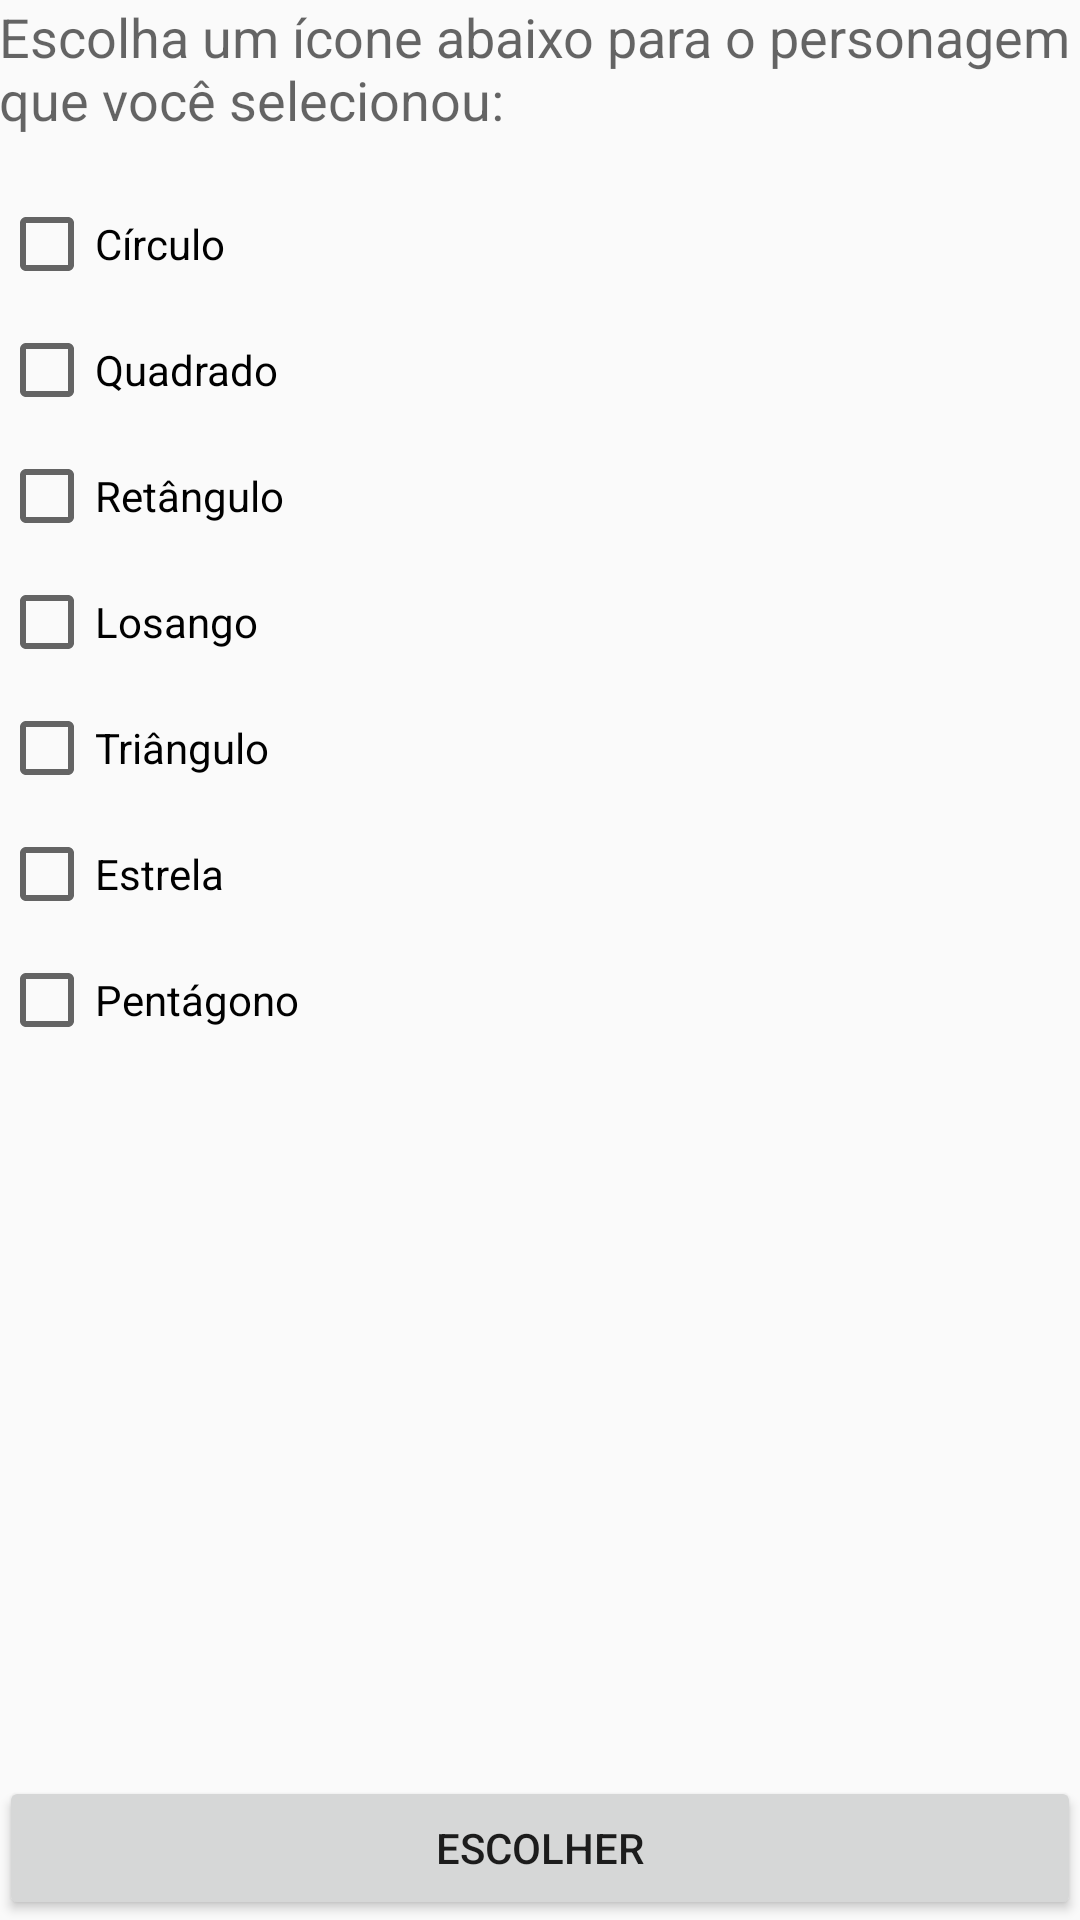

Here is an Android app screen rendered from its layout file. Give the layout XML and the strings, colors and styles it references.
<!-- AndroidManifest.xml: application theme AppTheme -->
<!-- res/layout/activity_icon_character.xml -->
<?xml version="1.0" encoding="utf-8"?>
<RelativeLayout xmlns:android="http://schemas.android.com/apk/res/android"
    xmlns:tools="http://schemas.android.com/tools"
    android:id="@+id/activity_icon_character"
    android:layout_width="match_parent"
    android:layout_height="match_parent"
    android:paddingBottom="@dimen/activity_vertical_margin"
    android:paddingLeft="@dimen/activity_horizontal_margin"
    android:paddingRight="@dimen/activity_horizontal_margin"
    android:paddingTop="@dimen/activity_vertical_margin"
    tools:context="com.havona.www.teby.view.IconCharacterActivity">

    <TextView
        android:layout_width="match_parent"
        android:layout_height="wrap_content"
        android:text="Escolha um ícone abaixo para o personagem que você selecionou:"
        android:textAppearance="@style/TextAppearance.AppCompat.Medium"
        android:id="@+id/textView2" />

    <CheckBox
        android:text="Círculo"
        android:layout_width="wrap_content"
        android:layout_height="wrap_content"
        android:layout_below="@+id/textView2"
        android:layout_alignParentLeft="true"
        android:layout_alignParentStart="true"
        android:layout_marginTop="20dp"
        android:id="@+id/checkBox" />
    <CheckBox
        android:text="Quadrado"
        android:layout_width="wrap_content"
        android:layout_height="wrap_content"
        android:layout_below="@+id/checkBox"
        android:layout_alignParentLeft="true"
        android:layout_alignParentStart="true"
        android:layout_marginTop="10dp"
        android:id="@+id/checkBox1" />
    <CheckBox
        android:text="Retângulo"
        android:layout_width="wrap_content"
        android:layout_height="wrap_content"
        android:layout_below="@+id/checkBox1"
        android:layout_alignParentLeft="true"
        android:layout_alignParentStart="true"
        android:layout_marginTop="10dp"
        android:id="@+id/checkBox2" />
    <CheckBox
        android:text="Losango"
        android:layout_width="wrap_content"
        android:layout_height="wrap_content"
        android:layout_below="@+id/checkBox2"
        android:layout_alignParentLeft="true"
        android:layout_alignParentStart="true"
        android:layout_marginTop="10dp"
        android:id="@+id/checkBox3" />
    <CheckBox
        android:text="Triângulo"
        android:layout_width="wrap_content"
        android:layout_height="wrap_content"
        android:layout_below="@+id/checkBox3"
        android:layout_alignParentLeft="true"
        android:layout_alignParentStart="true"
        android:layout_marginTop="10dp"
        android:id="@+id/checkBox4" />
    <CheckBox
        android:text="Estrela"
        android:layout_width="wrap_content"
        android:layout_height="wrap_content"
        android:layout_below="@+id/checkBox4"
        android:layout_alignParentLeft="true"
        android:layout_alignParentStart="true"
        android:layout_marginTop="10dp"
        android:id="@+id/checkBox5" />
    <CheckBox
        android:text="Pentágono"
        android:layout_width="wrap_content"
        android:layout_height="wrap_content"
        android:layout_below="@+id/checkBox5"
        android:layout_alignParentLeft="true"
        android:layout_alignParentStart="true"
        android:layout_marginTop="10dp"
        android:id="@+id/checkBox6" />
    <Button
        android:id="@+id/buttonContinuarChooseCarac"
        android:layout_width="match_parent"
        android:layout_height="wrap_content"
        android:text="Escolher"
        android:layout_alignParentBottom="true"/>

</RelativeLayout>
<!-- resources referenced by this layout -->
<resources>
  <style name="AppTheme" parent="Theme.AppCompat.Light.DarkActionBar">
          
          <item name="colorPrimary">@color/colorPrimary</item>
          <item name="colorPrimaryDark">@color/colorPrimaryDark</item>
          <item name="colorAccent">@color/colorAccent</item>
      </style>
  <color name="colorPrimary">#3F51B5</color>
  <color name="colorPrimaryDark">#303F9F</color>
  <color name="colorAccent">#FF4081</color>
</resources>
